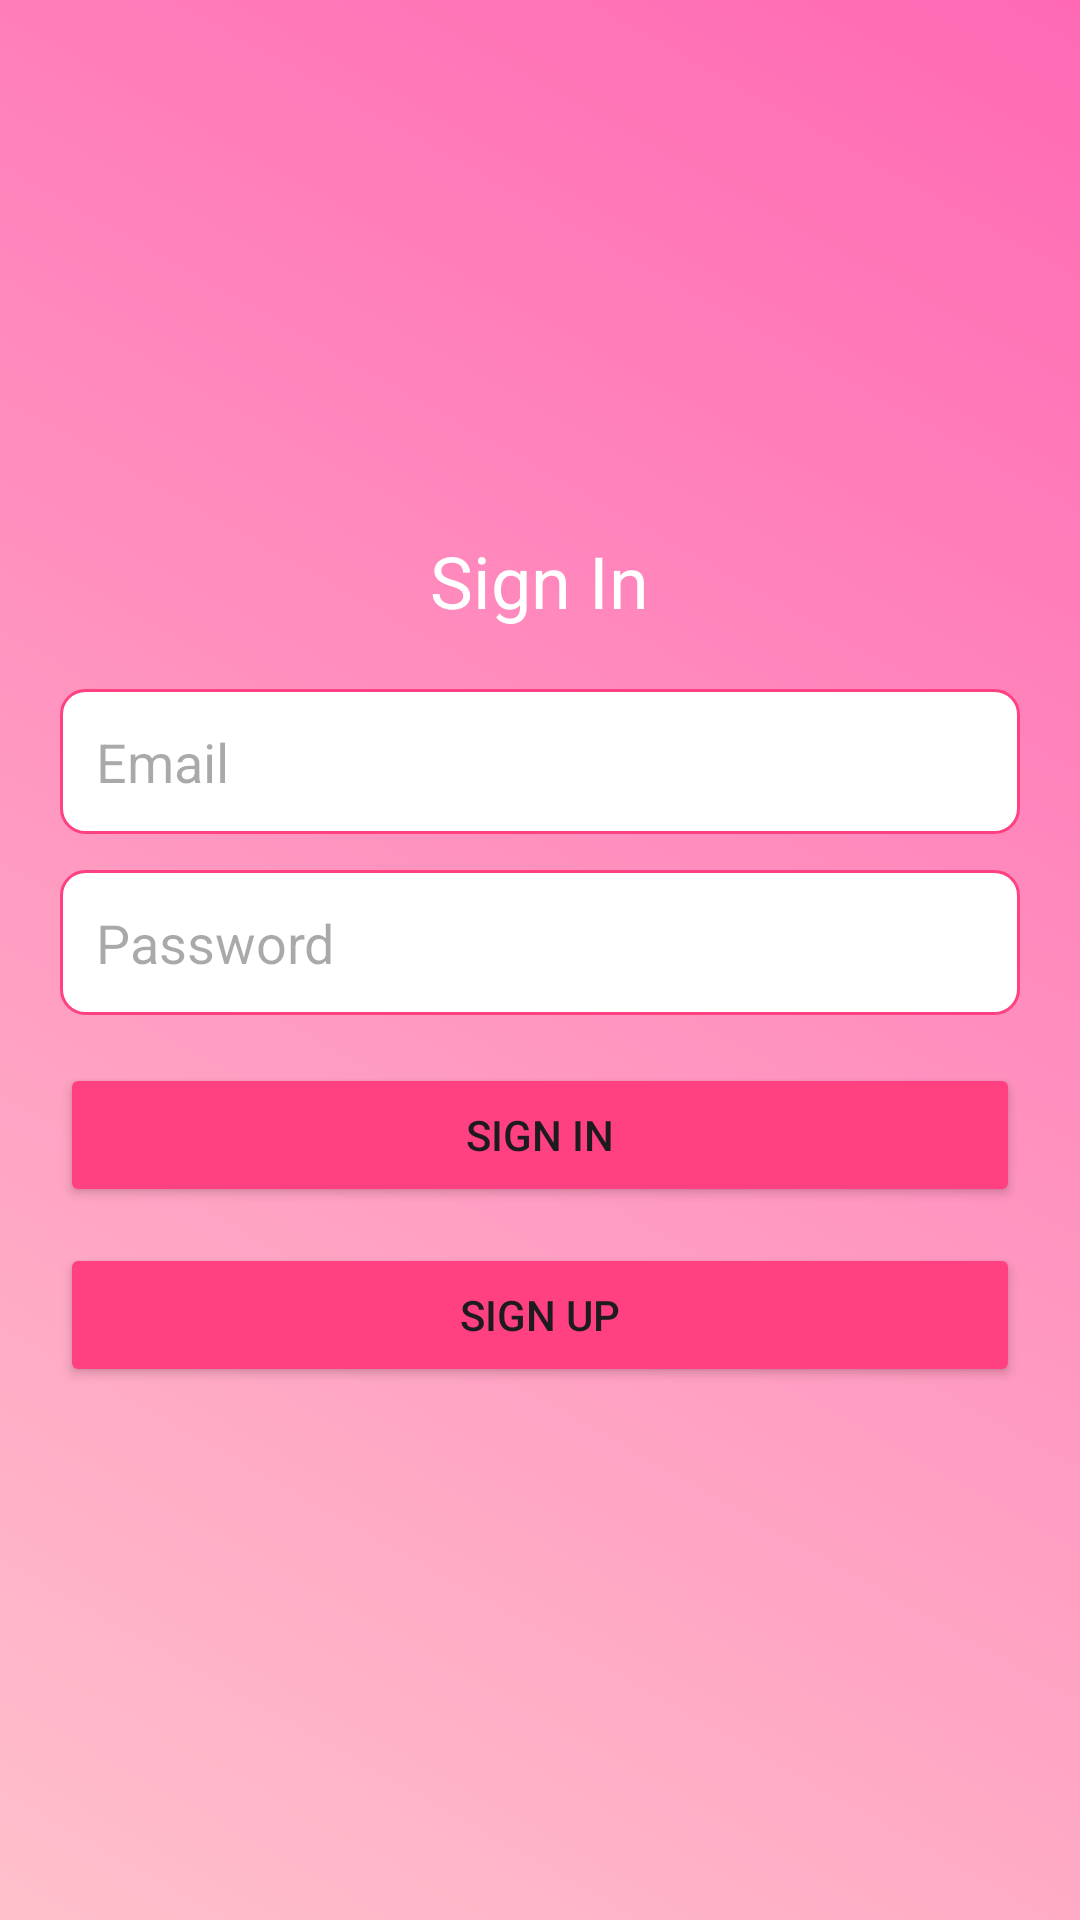

Write the Android layout XML for this screen, with the resource values it uses.
<!-- AndroidManifest.xml: application theme Theme.CalmApp -->
<!-- res/layout/activity_sign_in.xml -->
<LinearLayout xmlns:android="http://schemas.android.com/apk/res/android"
    android:layout_width="match_parent"
    android:layout_height="match_parent"
    android:orientation="vertical"
    android:padding="20dp"
    android:gravity="center"
    android:background="@drawable/gradient_background"> 

    <TextView
        android:layout_width="wrap_content"
        android:layout_height="wrap_content"
        android:text="Sign In"
        android:textSize="24sp"
        android:textColor="#FFFFFF"
        android:layout_marginBottom="20dp" />

    <EditText
        android:id="@+id/editTextEmail"
        android:layout_width="match_parent"
        android:layout_height="wrap_content"
        android:hint="Email"
        android:inputType="textEmailAddress"
        android:padding="12dp"
        android:background="@drawable/edit_text_background" /> 

    <EditText
        android:id="@+id/editTextPassword"
        android:layout_width="match_parent"
        android:layout_height="wrap_content"
        android:hint="Password"
        android:inputType="textPassword"
        android:padding="12dp"
        android:layout_marginTop="12dp"
        android:background="@drawable/edit_text_background" /> 

    <Button
        android:id="@+id/buttonSignIn"
        android:layout_width="match_parent"
        android:layout_height="wrap_content"
        android:text="Sign In"
        android:layout_marginTop="16dp"
        android:backgroundTint="#FF4081" /> 

    <Button
        android:id="@+id/buttonSignUp"
        android:layout_width="match_parent"
        android:layout_height="wrap_content"
        android:text="Sign Up"
        android:layout_marginTop="12dp"
        android:backgroundTint="#FF4081" /> 
</LinearLayout>
<!-- resources referenced by this layout -->
<resources>
  <!-- drawable edit_text_background (drawable) -->
  <shape xmlns:android="http://schemas.android.com/apk/res/android">
      <solid android:color="#FFFFFF" />
      <corners android:radius="8dp" />
      <stroke android:width="1dp" android:color="#FF4081" />
  </shape>
  <!-- drawable gradient_background (drawable) -->
  <shape xmlns:android="http://schemas.android.com/apk/res/android">
      <gradient
          android:startColor="#FFC0CB"
          android:endColor="#FF69B4"
          android:angle="45" />
  </shape>
  <style name="Theme.CalmApp" parent="Base.Theme.CalmApp" />
  <style name="Base.Theme.CalmApp" parent="Theme.Material3.DayNight.NoActionBar">
          
          
      </style>
</resources>
